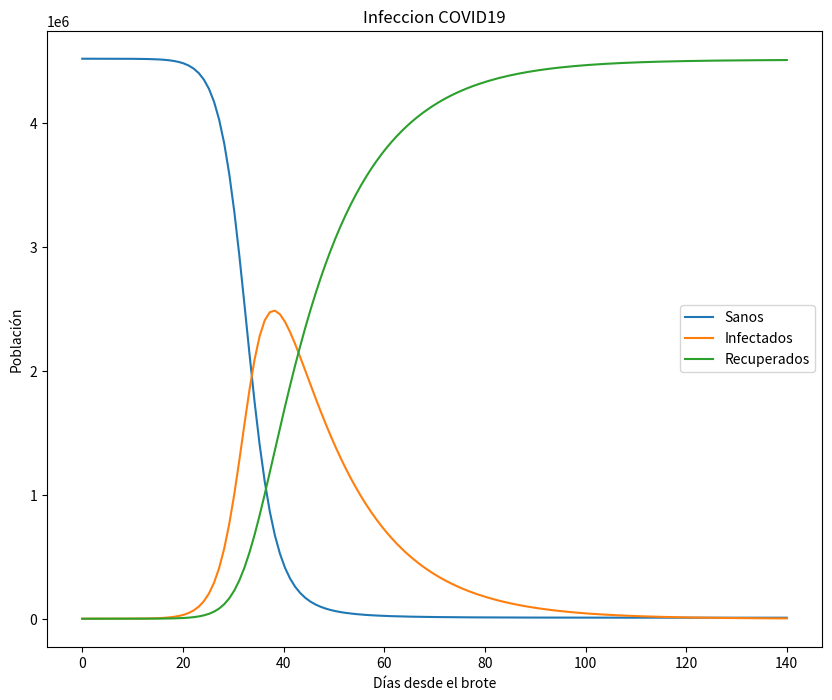

Python code for this plot:
# -*- coding: utf-8 -*-
"""
Created on Wed Mar 25 08:10:56 2020

[redacted]
"""
import numpy as np
import matplotlib.pyplot as plt
from scipy.integrate import odeint

#............................................................................
# Cosas que sabemos

'''
La tasa de enfermos se duplica cada 3 días (sin confinamiento)
La tasa de contagiados sanos o leves es el doble que la de enfermos
Cada persona contagiada contagia a otros 3 (sin confinamiento)

Un contagiado leve tarda unos dos días en recuperarse
Un contagiado enfermo tarda unos 15 días en recuperarse

El 2% de los contagiados enfermos se muere
 
'''

#%%
plt.rcParams['figure.figsize'] = 10, 8

#%%
beta = 1e-7 # Coeficiente de transmisión
gamma = 1/14  # Tasa de recuperación 

#%% solve the system dy/dt = f(y, t)
def sir(y, t):
     Si  = y[0] # Sanos
     Ii  = y[1] # Contagiados  
     Ri  = y[2] # Recuperados
     
     # La tasa de sanos
     dSi  = -beta*Si*Ii
     dIi  =  beta*Si*Ii - gamma*Ii
     dRi  =  gamma*Ii
     
     return [dSi, dIi, dRi]

#%% initial conditions
S0 = 4520000.   # Población inicial
I0 = 15       # initial death population
R0 = 0
y0 = [S0, I0, R0]     # initial condition vector
t  = np.linspace(0, 140., 140) # 5 meses

#%% solve the DEs
soln = odeint(sir, y0, t)
S = soln[:, 0]
I = soln[:, 1]
R = soln[:, 2]

#%% plot results
plt.figure()
plt.plot(t, S, label='Sanos')
plt.plot(t, I, label='Infectados')
plt.plot(t, R, label='Recuperados')
plt.xlabel('Días desde el brote')
plt.ylabel('Población')
plt.title('Infeccion COVID19')
plt.legend(loc=0)

#%%
plt.show()